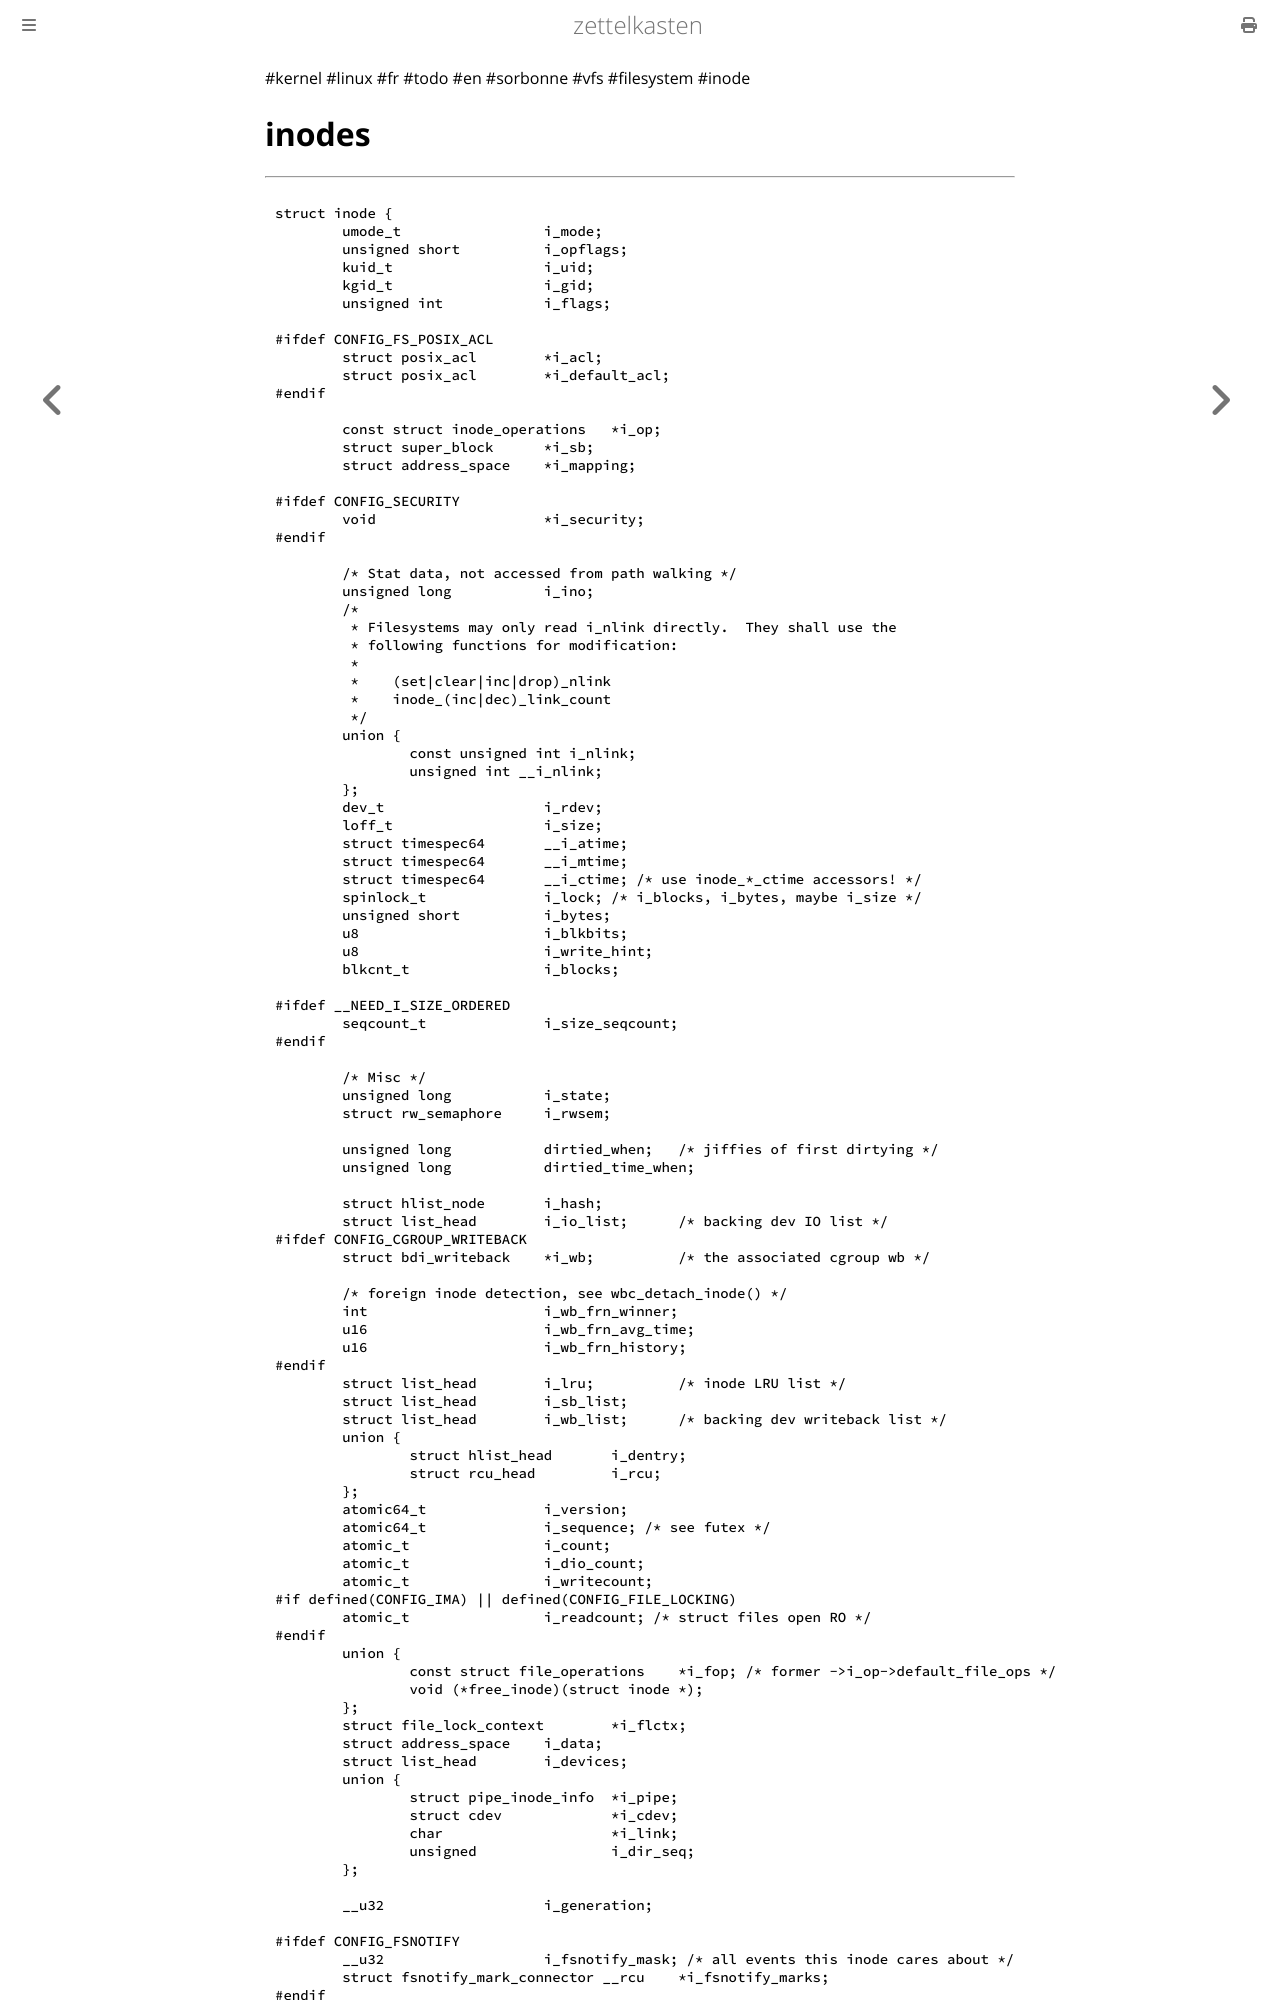

repository: aliasgwynplaine/z · page: 1d8h4b-inode-struct.html · generator: mdbook

#kernel #linux #fr #todo #en #sorbonne #vfs #filesystem #inode
# inodes
---

```c
struct inode {
	umode_t			i_mode;
	unsigned short		i_opflags;
	kuid_t			i_uid;
	kgid_t			i_gid;
	unsigned int		i_flags;

#ifdef CONFIG_FS_POSIX_ACL
	struct posix_acl	*i_acl;
	struct posix_acl	*i_default_acl;
#endif

	const struct inode_operations	*i_op;
	struct super_block	*i_sb;
	struct address_space	*i_mapping;

#ifdef CONFIG_SECURITY
	void			*i_security;
#endif

	/* Stat data, not accessed from path walking */
	unsigned long		i_ino;
	/*
	 * Filesystems may only read i_nlink directly.  They shall use the
	 * following functions for modification:
	 *
	 *    (set|clear|inc|drop)_nlink
	 *    inode_(inc|dec)_link_count
	 */
	union {
		const unsigned int i_nlink;
		unsigned int __i_nlink;
	};
	dev_t			i_rdev;
	loff_t			i_size;
	struct timespec64	__i_atime;
	struct timespec64	__i_mtime;
	struct timespec64	__i_ctime; /* use inode_*_ctime accessors! */
	spinlock_t		i_lock;	/* i_blocks, i_bytes, maybe i_size */
	unsigned short          i_bytes;
	u8			i_blkbits;
	u8			i_write_hint;
	blkcnt_t		i_blocks;

#ifdef __NEED_I_SIZE_ORDERED
	seqcount_t		i_size_seqcount;
#endif

	/* Misc */
	unsigned long		i_state;
	struct rw_semaphore	i_rwsem;

	unsigned long		dirtied_when;	/* jiffies of first dirtying */
	unsigned long		dirtied_time_when;

	struct hlist_node	i_hash;
	struct list_head	i_io_list;	/* backing dev IO list */
#ifdef CONFIG_CGROUP_WRITEBACK
	struct bdi_writeback	*i_wb;		/* the associated cgroup wb */
